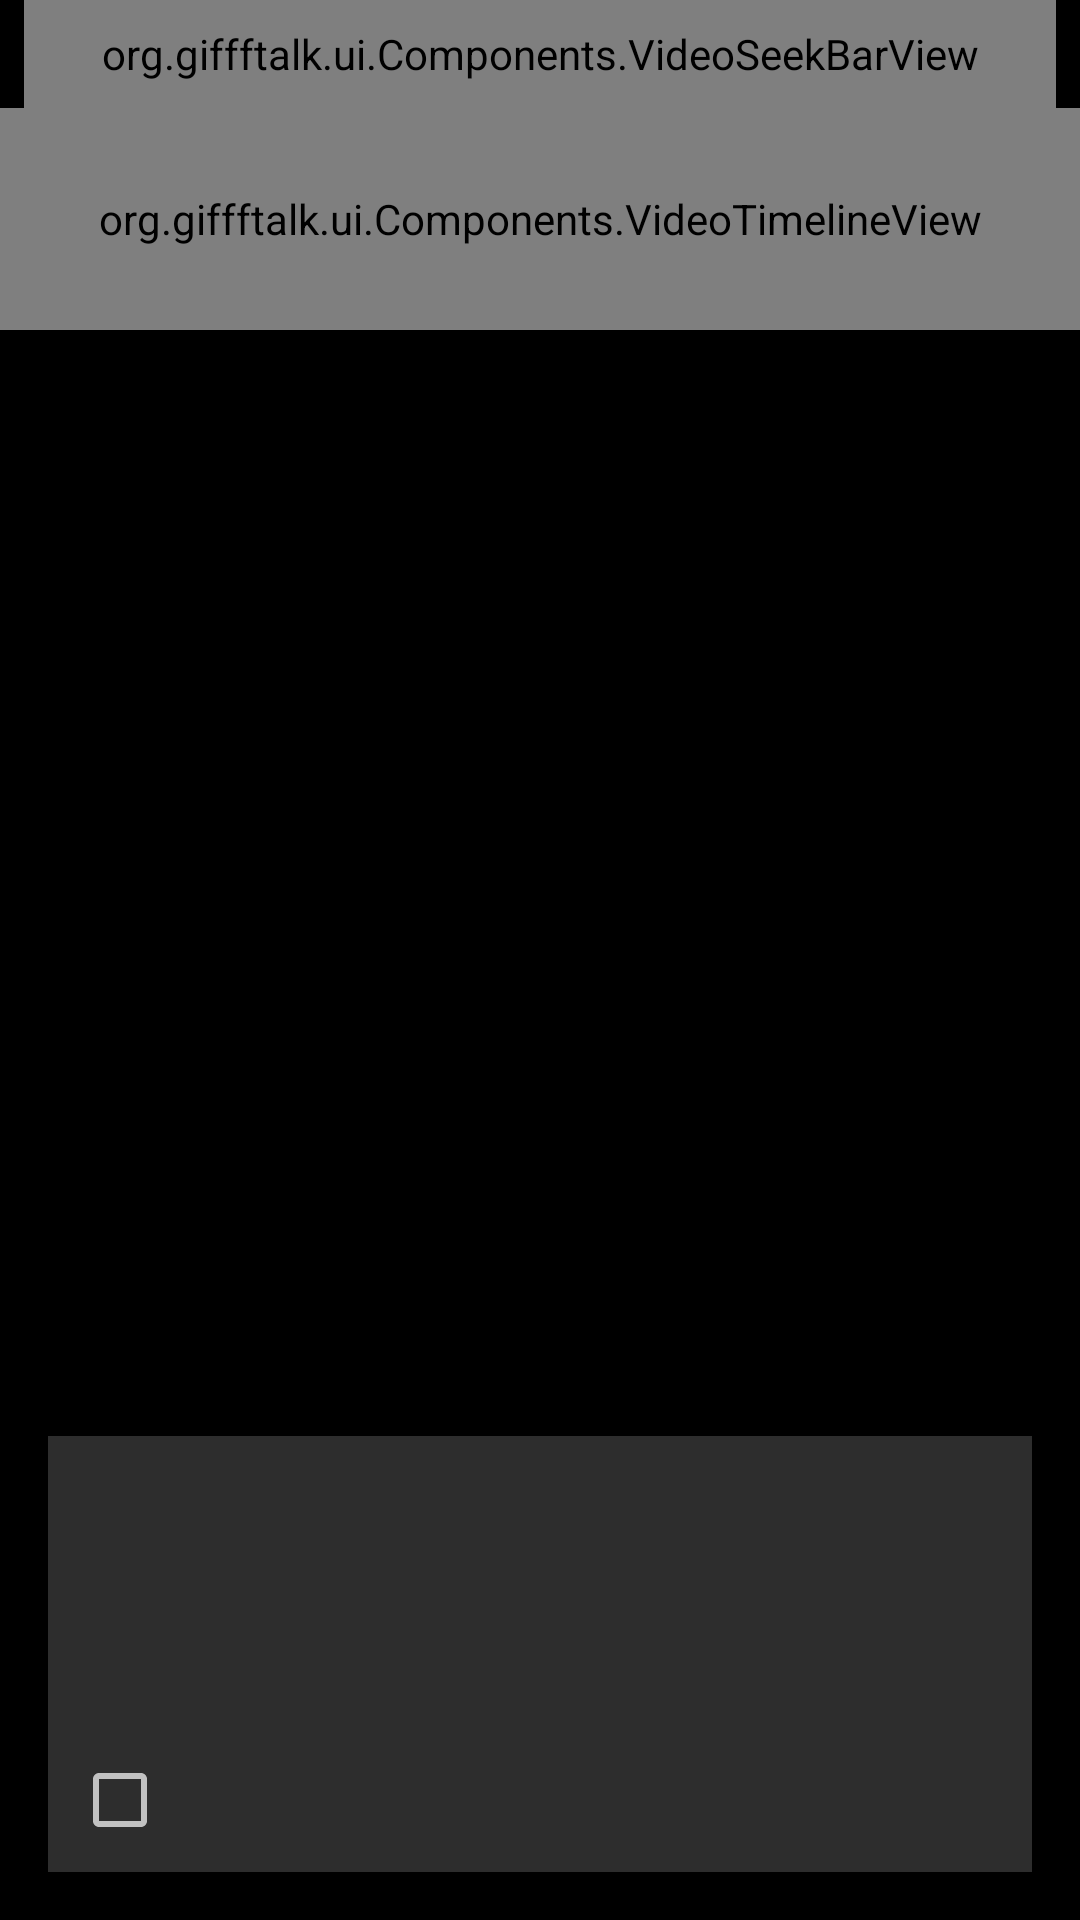

Android layout source for this screen:
<!-- AndroidManifest.xml: application theme Theme.TMessages.Start -->
<!-- res/layout/video_editor_layout.xml -->
<FrameLayout
    xmlns:android="http://schemas.android.com/apk/res/android"
    android:layout_width="match_parent"
    android:layout_height="match_parent"
    android:background="#ff000000">

    <FrameLayout
        android:layout_height="match_parent"
        android:layout_width="match_parent"
        android:layout_marginTop="16dp"
        android:layout_marginBottom="160dp"
        android:id="@+id/video_container"
        android:layout_gravity="top">

        <TextureView
            android:layout_height="wrap_content"
            android:layout_width="wrap_content"
            android:layout_gravity="center"
            android:id="@+id/video_view"/>

        <ImageView
            android:layout_width="match_parent"
            android:layout_height="match_parent"
            android:scaleType="center"
            android:src="@drawable/video_play"
            android:layout_gravity="center"
            android:id="@+id/play_button"/>

    </FrameLayout>

    <FrameLayout
        android:layout_width="match_parent"
        android:layout_height="wrap_content"
        android:id="@+id/control_layout">

        <org.giffftalk.ui.Components.VideoSeekBarView
            android:layout_height="36dp"
            android:layout_width="match_parent"
            android:id="@+id/video_seekbar"
            android:background="#77000000"
            android:layout_marginLeft="8dp"
            android:layout_marginRight="8dp"/>

        <org.giffftalk.ui.Components.VideoTimelineView
            android:layout_width="match_parent"
            android:layout_height="74dp"
            android:layout_marginTop="36dp"
            android:id="@+id/video_timeline_view"/>

    </FrameLayout>

    <LinearLayout
        android:layout_width="match_parent"
        android:layout_height="wrap_content"
        android:layout_gravity="bottom"
        android:background="#ff2d2d2d"
        android:layout_marginLeft="16dp"
        android:layout_marginRight="16dp"
        android:layout_marginBottom="16dp"
        android:paddingTop="8dp"
        android:paddingBottom="8dp"
        android:id="@+id/info_container"
        android:orientation="vertical">
    
        <TextView
            android:layout_width="wrap_content"
            android:layout_height="wrap_content"
            android:textColor="#f0f0f0"
            android:textSize="15dp"
            android:layout_marginLeft="13dp"
            android:layout_marginRight="13dp"
            android:id="@+id/original_title"/>

        <TextView
            android:layout_width="wrap_content"
            android:layout_height="wrap_content"
            android:textColor="#bebebe"
            android:textSize="15dp"
            android:layout_marginLeft="13dp"
            android:layout_marginRight="13dp"
            android:id="@+id/original_size"/>

        <TextView
            android:layout_width="wrap_content"
            android:layout_height="wrap_content"
            android:textColor="#f0f0f0"
            android:textSize="15dp"
            android:layout_marginTop="10dp"
            android:layout_marginLeft="13dp"
            android:layout_marginRight="13dp"
            android:id="@+id/edited_title"/>

        <TextView
            android:layout_width="wrap_content"
            android:layout_height="wrap_content"
            android:textColor="#bebebe"
            android:textSize="15dp"
            android:layout_marginLeft="13dp"
            android:layout_marginRight="13dp"
            android:id="@+id/edited_size"/>

        <CheckBox
            android:layout_width="wrap_content"
            android:layout_height="wrap_content"
            android:layout_marginLeft="8dp"
            android:layout_marginRight="8dp"
            android:layout_marginTop="6dp"
            android:textColor="#f0f0f0"
            android:textSize="15dp"
            android:id="@+id/compress_video"/>

    </LinearLayout>

</FrameLayout>
<!-- resources referenced by this layout -->
<resources>
  <style name="Theme.TMessages.Start" parent="@android:style/Theme.Holo.Light">
          <item name="android:actionBarStyle">@style/ActionBar.Transparent.TMessages.Start</item>
          <item name="android:colorBackground">@android:color/white</item>
          <item name="android:windowBackground">@android:color/white</item>
          <item name="android:windowContentOverlay">@null</item>
      </style>
  <style name="ActionBar.Transparent.TMessages.Start" parent="android:style/Widget.Holo.Light.ActionBar">
         
          <item name="android:background">#3F51B5</item>
          <item name="android:logo">@drawable/transparent</item>
          <item name="android:title">""</item>
      </style>
</resources>
